Labelled photos from "crops", an image-classification folder in muhammad-zainal-muttaqin/Anylabel. The possible labels are: ripe, unripe.

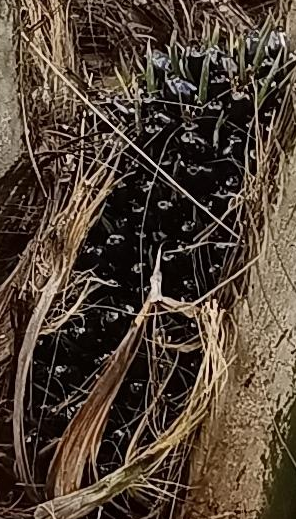
Label: unripe

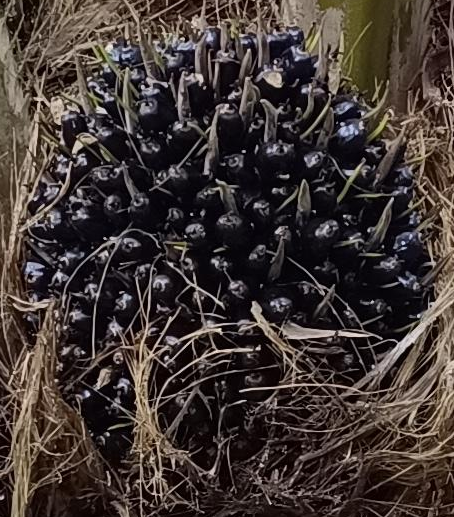
Label: unripe

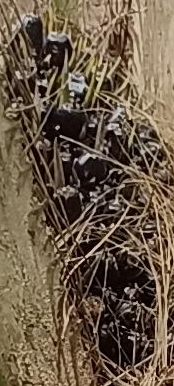
Label: unripe

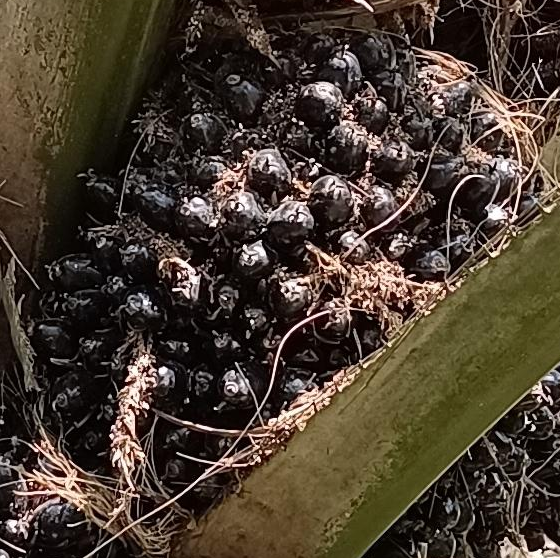
Label: unripe

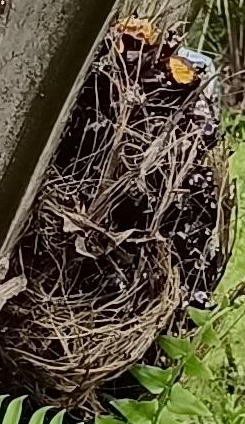
Label: ripe

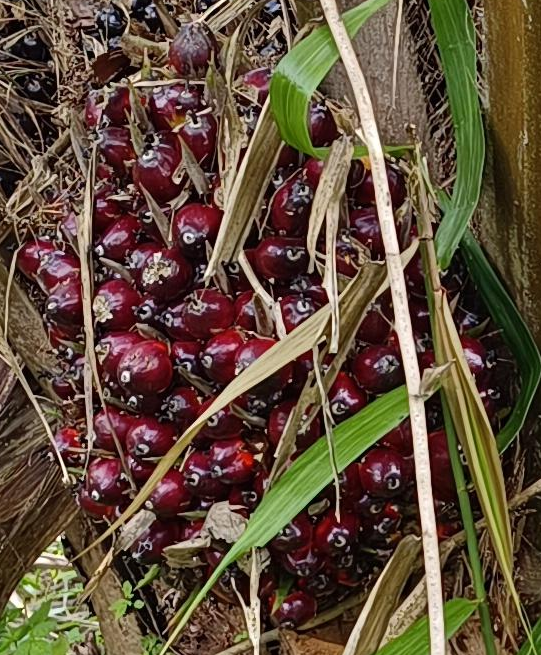
Label: ripe
